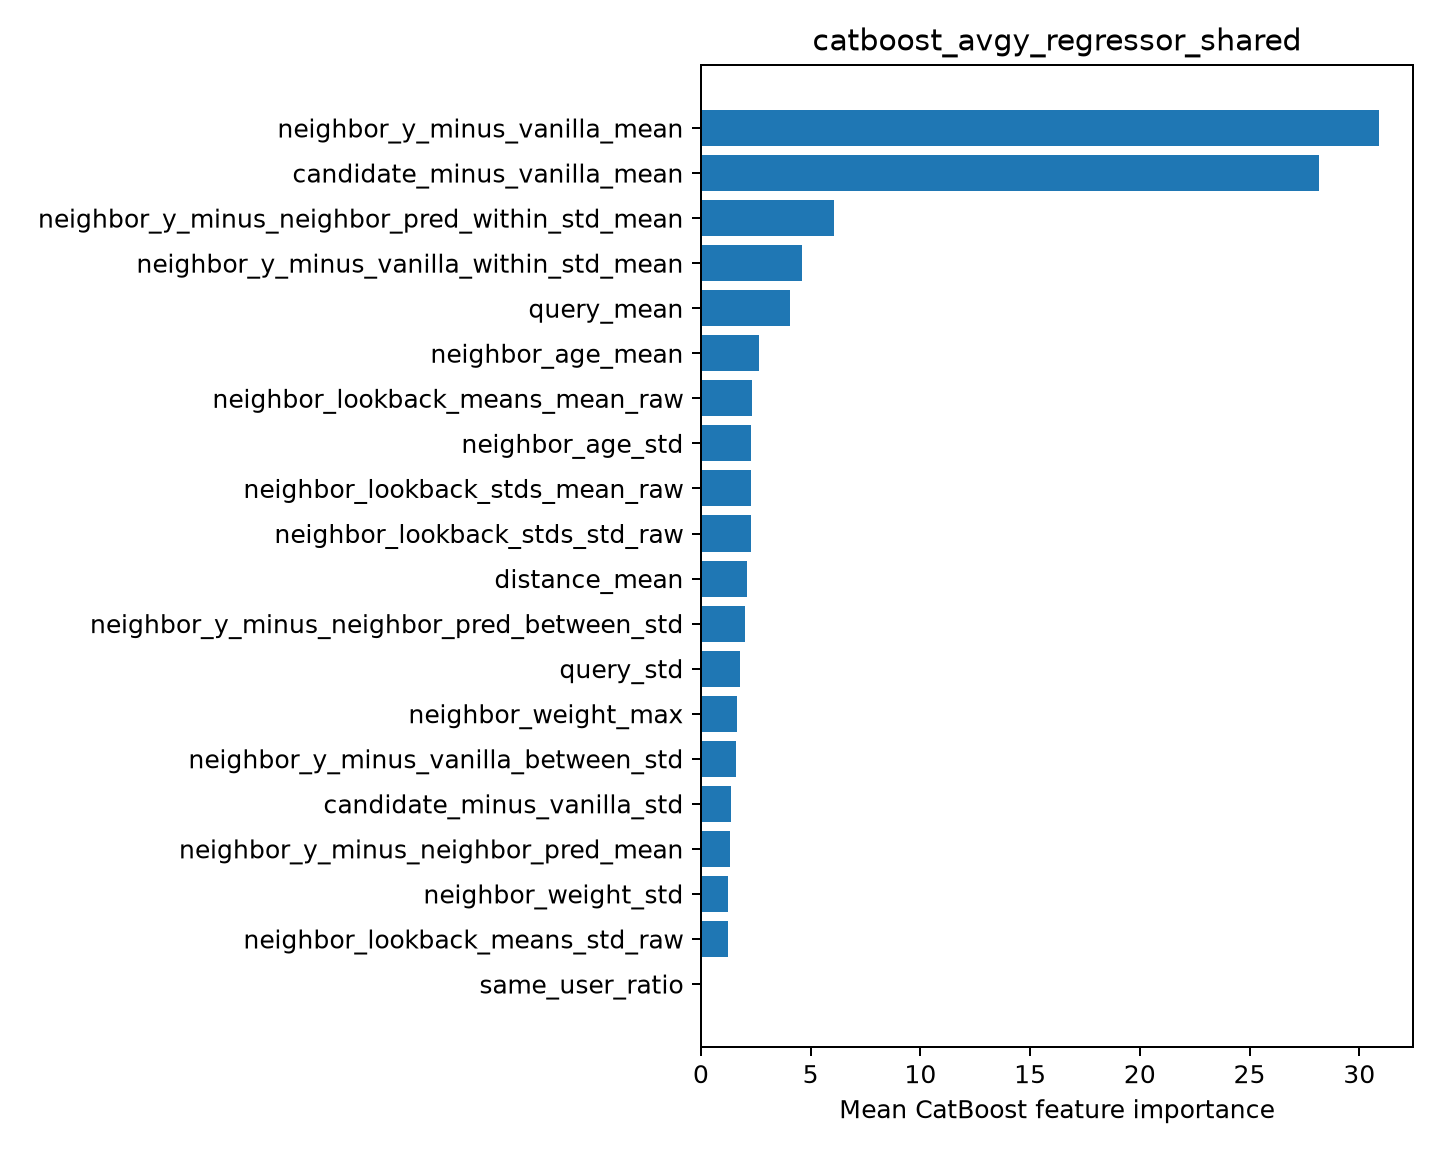

Values plotted in this chart, from the file beside it:
feature, importance
neighbor_y_minus_vanilla_mean, 30.9
candidate_minus_vanilla_mean, 28.17
neighbor_y_minus_neighbor_pred_within_st…, 6.083
neighbor_y_minus_vanilla_within_std_mean, 4.596
query_mean, 4.069
neighbor_age_mean, 2.668
neighbor_lookback_means_mean_raw, 2.325
neighbor_age_std, 2.299
neighbor_lookback_stds_mean_raw, 2.286
neighbor_lookback_stds_std_raw, 2.278
distance_mean, 2.11
neighbor_y_minus_neighbor_pred_between_s…, 2.011
query_std, 1.781
neighbor_weight_max, 1.639
neighbor_y_minus_vanilla_between_std, 1.591
candidate_minus_vanilla_std, 1.38
neighbor_y_minus_neighbor_pred_mean, 1.317
neighbor_weight_std, 1.244
neighbor_lookback_means_std_raw, 1.223
same_user_ratio, 0.0301
